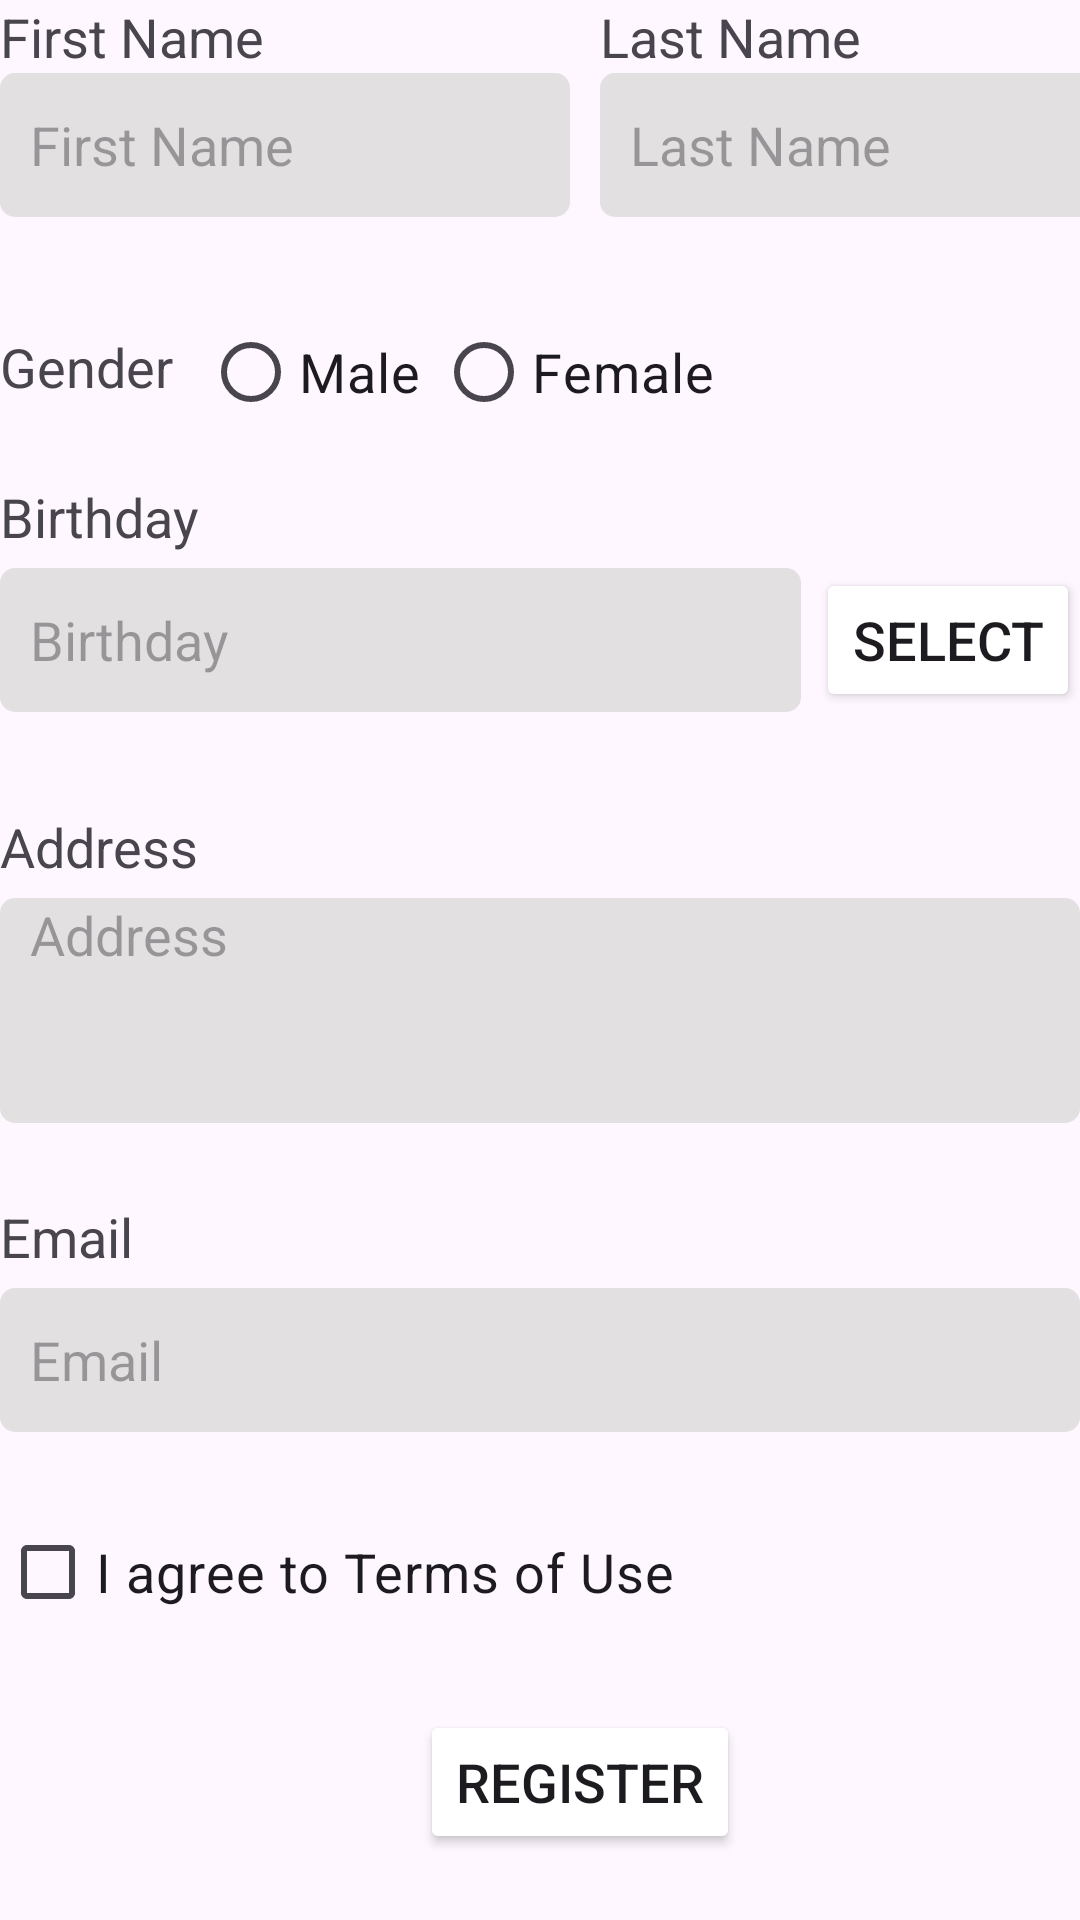

The Android layout XML behind this screen, and the referenced resources:
<!-- AndroidManifest.xml: application theme Theme.InputDataCheck -->
<!-- res/layout/activity_main_no.xml -->
<?xml version="1.0" encoding="utf-8"?>
<RelativeLayout xmlns:android="http://schemas.android.com/apk/res/android"
    xmlns:tools="http://schemas.android.com/tools"
    android:layout_width="match_parent"
    android:layout_height="match_parent"
    android:layout_marginTop="30dp"
    android:layout_marginStart="10dp"
    android:layout_marginEnd="10dp"
    android:layout_marginBottom="10dp">

    <LinearLayout
        android:id="@+id/name_section"
        android:layout_width="match_parent"
        android:layout_height="wrap_content"
        android:orientation="horizontal">

        <LinearLayout
            android:layout_width="190dp"
            android:layout_height="wrap_content"
            android:orientation="vertical"
            android:weightSum="2">
            <TextView
                android:layout_width="match_parent"
                android:layout_height="match_parent"
                android:text="@string/first_name"
                android:textSize="18sp"
                android:layout_weight="1" />

            <EditText
                android:id="@+id/fn_text"
                android:background="@drawable/custom_textbox"
                android:layout_width="match_parent"
                android:layout_height="wrap_content"
                android:layout_weight="1"
                android:hint="@string/first_name"
                android:inputType="textCapWords"
                android:minHeight="48dp"
                android:textSize="18sp"
                tools:layout_editor_absoluteX="-9dp"
                tools:layout_editor_absoluteY="86dp" />
        </LinearLayout>

        <LinearLayout
            android:layout_width="190dp"
            android:layout_height="wrap_content"
            android:orientation="vertical"
            android:layout_marginStart="10dp"
            android:weightSum="2">
            <TextView
                android:layout_width="match_parent"
                android:layout_height="match_parent"
                android:text="@string/last_name"
                android:textSize="18sp"
                android:layout_weight="1"
                />

            <EditText
                android:id="@+id/ln_text"
                android:background="@drawable/custom_textbox"
                android:layout_width="match_parent"
                android:layout_height="wrap_content"
                android:layout_weight="1"
                android:hint="@string/last_name"
                android:inputType="textCapWords"
                android:minHeight="48dp"
                android:textSize="18sp"
                tools:layout_editor_absoluteX="-9dp"
                tools:layout_editor_absoluteY="86dp" />
        </LinearLayout>
    </LinearLayout>

    <LinearLayout
        android:id="@+id/gender_section"
        android:layout_width="match_parent"
        android:layout_height="wrap_content"
        android:orientation="horizontal"
        android:layout_marginTop="100dp">

        <TextView
            android:layout_width="wrap_content"
            android:layout_height="wrap_content"
            android:text="@string/gender"
            android:textSize="18sp"
            android:layout_marginTop="10dp" />
        <RadioGroup
            android:id="@+id/radiogroup"
            android:layout_width="wrap_content"
            android:layout_height="wrap_content"
            android:orientation="horizontal"
            android:layout_marginStart="10dp">

            <RadioButton
                android:layout_width="wrap_content"
                android:layout_height="wrap_content"
                android:text="@string/male"
                android:textSize="18sp"/>
            <RadioButton
                android:layout_width="wrap_content"
                android:layout_height="wrap_content"
                android:layout_marginStart="5dp"
                android:text="@string/female"
                android:textSize="18sp"/>
        </RadioGroup>
    </LinearLayout>

    <LinearLayout
        android:id="@+id/birthday_section"
        android:layout_width="match_parent"
        android:layout_height="wrap_content"
        android:orientation="vertical"
        android:layout_marginTop="160dp">

        <TextView
            android:layout_width="wrap_content"
            android:layout_height="wrap_content"
            android:text="@string/birthday"
            android:textSize="18sp"/>
        <LinearLayout
            android:layout_width="match_parent"
            android:layout_height="wrap_content"
            android:orientation="horizontal"
            android:layout_marginTop="5dp"
            android:weightSum="10">
            <EditText
                android:id="@+id/dob_text"
                android:background="@drawable/custom_textbox"
                android:layout_width="0dp"
                android:layout_height="wrap_content"
                android:hint="@string/birthday"
                android:textSize="18sp"
                android:inputType="date"
                android:minHeight="48dp"
                android:layout_weight="10"
                android:layout_marginEnd="5dp"
                android:focusable="false" />

            <Button
                android:id="@+id/date_picker_btn"
                android:layout_width="wrap_content"
                android:layout_height="wrap_content"
                android:backgroundTint="@drawable/custom_btn"
                android:insetTop="2dp"
                android:insetBottom="2dp"
                android:text="@string/select"
                android:textSize="18sp" />
        </LinearLayout>
    </LinearLayout>

    <LinearLayout
        android:id="@+id/address_section"
        android:layout_width="match_parent"
        android:layout_height="wrap_content"
        android:layout_marginTop="270dp"
        android:orientation="vertical">

        <TextView
            android:layout_width="wrap_content"
            android:layout_height="wrap_content"
            android:text="@string/address"
            android:textSize="18sp"/>
        <EditText
            android:id="@+id/address_text"
            android:background="@drawable/custom_textbox"
            android:layout_width="match_parent"
            android:layout_height="75dp"
            android:hint="@string/address"
            android:textSize="18sp"
            android:gravity="start"
            android:layout_marginTop="5dp"/>
    </LinearLayout>

    <LinearLayout
        android:id="@+id/email_section"
        android:layout_width="match_parent"
        android:layout_height="wrap_content"
        android:layout_marginTop="400dp"
        android:orientation="vertical">

        <TextView
            android:layout_width="wrap_content"
            android:layout_height="wrap_content"
            android:text="@string/email"
            android:textSize="18sp"/>

        <EditText
            android:id="@+id/email_text"
            android:background="@drawable/custom_textbox"
            android:layout_width="match_parent"
            android:layout_height="wrap_content"
            android:hint="@string/email"
            android:minHeight="48dp"
            android:textSize="18sp"
            android:layout_marginTop="5dp"/>
    </LinearLayout>

    <CheckBox
        android:id="@+id/checkbox"
        android:layout_width="wrap_content"
        android:layout_height="wrap_content"
        android:text="@string/i_agree_to_terms_of_use"
        android:textSize="18sp"
        android:layout_marginTop="500dp"/>

    <Button
        android:id="@+id/register_button"
        android:layout_width="wrap_content"
        android:layout_height="wrap_content"
        android:layout_marginStart="140dp"
        android:layout_marginTop="570dp"
        android:backgroundTint="@drawable/custom_btn"
        android:insetTop="2dp"
        android:insetBottom="0dp"
        android:text="@string/register"
        android:textSize="18sp" />
</RelativeLayout>
<!-- resources referenced by this layout -->
<resources>
  <!-- drawable custom_btn (drawable) -->
  <?xml version="1.0" encoding="utf-8"?>
  <shape
      xmlns:android="http://schemas.android.com/apk/res/android"
      android:shape="rectangle">
      <corners android:radius="2dp"/>
      <solid android:color="#3F51B5"/>
  </shape>
  <!-- drawable custom_textbox (drawable) -->
  <?xml version="1.0" encoding="utf-8"?>
  <selector xmlns:android="http://schemas.android.com/apk/res/android">
      <item android:state_focused="true">
          <shape android:shape="rectangle">
              <stroke android:width="2dp" android:color="#FFff6600"/>
              <corners android:radius="5dp"/>
              <solid android:color="#ffffff"/>
              <padding android:left="10dp"
                  android:right="10dp"/>
          </shape>
      </item>
  
      <item>
          <shape>
              <corners android:radius="5dp"/>
              <solid android:color="#E2E0E0"/>
              <padding android:left="10dp"
                  android:right="10dp"/>
          </shape>
      </item>
  
  </selector>
  <string name="address">Address</string>
  <string name="birthday">Birthday</string>
  <string name="email">Email</string>
  <string name="female">Female</string>
  <string name="first_name">First Name</string>
  <string name="gender">Gender</string>
  <string name="i_agree_to_terms_of_use">I agree to Terms of Use</string>
  <string name="last_name">Last Name</string>
  <string name="male">Male</string>
  <string name="register">Register</string>
  <string name="select">Select</string>
  <style name="Theme.InputDataCheck" parent="Base.Theme.InputDataCheck" />
  <style name="Base.Theme.InputDataCheck" parent="Theme.Material3.DayNight.NoActionBar">
          
          
      </style>
</resources>
